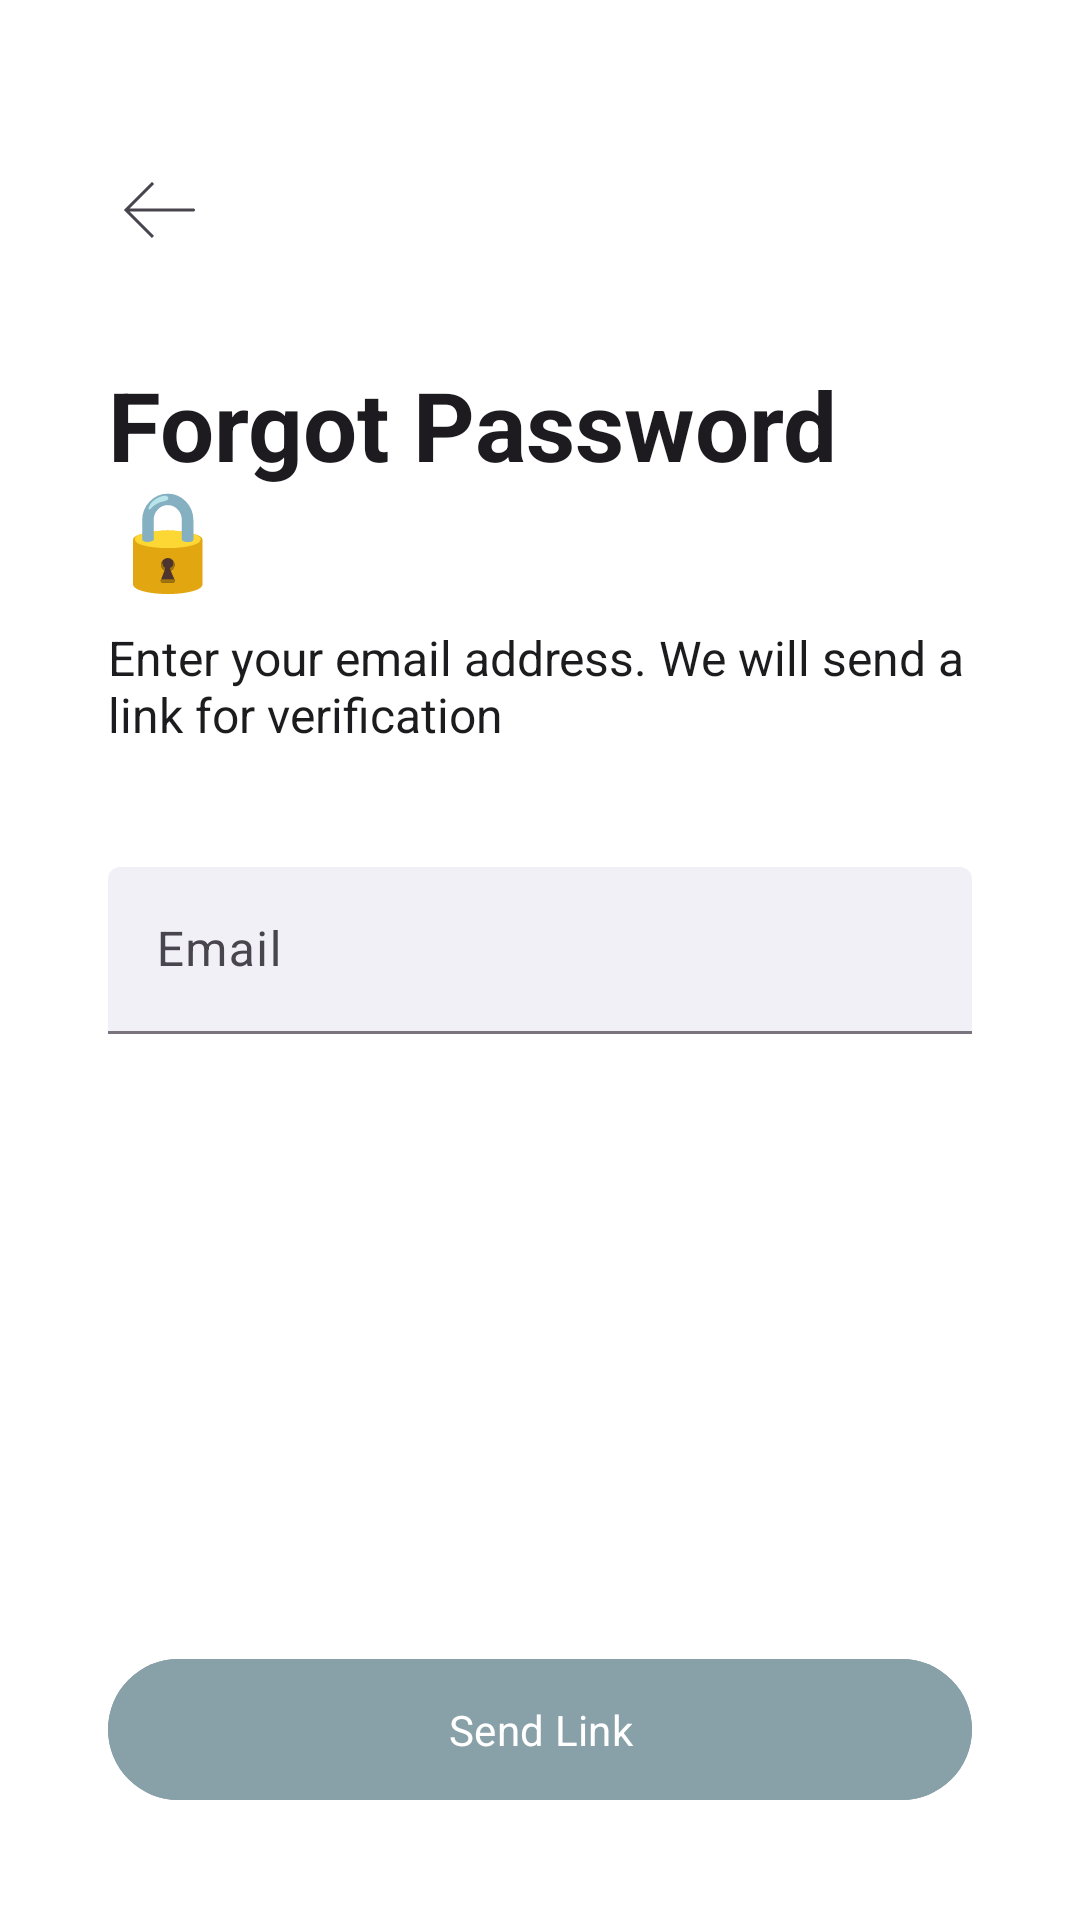

Here is an Android app screen rendered from its layout file. Give the layout XML and the strings, colors and styles it references.
<!-- AndroidManifest.xml: application theme Theme.RecipeAPPOPSC6312 -->
<!-- res/layout/activity_forgot_password.xml -->
<?xml version="1.0" encoding="utf-8"?>
<androidx.constraintlayout.widget.ConstraintLayout
    xmlns:android="http://schemas.android.com/apk/res/android"
    xmlns:app="http://schemas.android.com/apk/res-auto"
    xmlns:tools="http://schemas.android.com/tools"
    android:id="@+id/forgotPasswordLayout"
    android:layout_width="match_parent"
    android:layout_height="match_parent"
    android:background="?android:attr/windowBackground"
    tools:context=".ForgotPasswordActivity">

    <androidx.constraintlayout.widget.ConstraintLayout
        android:id="@+id/forgotPasswordContentLayout"
        android:layout_width="match_parent"
        android:layout_height="match_parent"
        android:padding="36dp"
        app:layout_constraintTop_toTopOf="parent"
        app:layout_constraintBottom_toBottomOf="parent"
        app:layout_constraintStart_toStartOf="parent"
        app:layout_constraintEnd_toEndOf="parent">

        
        <ImageView
            android:id="@+id/imageViewBack"
            android:layout_width="wrap_content"
            android:layout_height="wrap_content"
            android:src="@drawable/ic_arrow_back"
            android:layout_marginTop="16dp"
            android:contentDescription="@string/back_button"
            app:layout_constraintStart_toStartOf="parent"
            app:layout_constraintTop_toTopOf="parent" />

        
        <TextView
            android:id="@+id/textViewTitle"
            android:layout_width="wrap_content"
            android:layout_height="wrap_content"
            android:layout_marginTop="32dp"
            android:text="@string/forgot_password"
            android:textColor="?android:attr/textColorPrimary"
            android:textSize="32sp"
            android:textStyle="bold"
            app:layout_constraintStart_toStartOf="parent"
            app:layout_constraintTop_toBottomOf="@id/imageViewBack" />

        
        <TextView
            android:id="@+id/textViewSubtitle"
            android:layout_width="0dp"
            android:layout_height="wrap_content"
            android:layout_marginTop="8dp"
            android:text="@string/enter_your_email_address_we_will_send_a_link_for_verification"
            android:textSize="16sp"
            app:layout_constraintEnd_toEndOf="parent"
            app:layout_constraintStart_toStartOf="parent"
            app:layout_constraintTop_toBottomOf="@id/textViewTitle" />

        
        <com.google.android.material.textfield.TextInputLayout
            android:id="@+id/textInputLayoutEmail"
            style="@style/Widget.App.TextInputLayout.Underlined"
            android:layout_width="0dp"
            android:layout_height="wrap_content"
            android:layout_marginTop="40dp"
            android:hint="@string/email"
            app:layout_constraintEnd_toEndOf="parent"
            app:layout_constraintStart_toStartOf="parent"
            app:layout_constraintTop_toBottomOf="@id/textViewSubtitle">

            <com.google.android.material.textfield.TextInputEditText
                android:id="@+id/editTextEmail"
                android:layout_width="match_parent"
                android:layout_height="wrap_content"
                android:inputType="textEmailAddress" />
        </com.google.android.material.textfield.TextInputLayout>

        
        <com.google.android.material.button.MaterialButton
            android:id="@+id/buttonSendLink"
            android:layout_width="0dp"
            android:layout_height="wrap_content"
            android:text="@string/send_link"
            android:paddingVertical="14dp"
            android:backgroundTint="?attr/colorPrimary"
            app:cornerRadius="24dp"
            app:layout_constraintBottom_toBottomOf="parent"
            app:layout_constraintEnd_toEndOf="parent"
            app:layout_constraintStart_toStartOf="parent" />

    </androidx.constraintlayout.widget.ConstraintLayout>

    <FrameLayout
        android:id="@+id/loadingOverlayContainer"
        android:layout_width="match_parent"
        android:layout_height="match_parent"
        android:background="#80000000"
        android:visibility="gone"
        app:layout_constraintTop_toTopOf="parent"
        app:layout_constraintBottom_toBottomOf="parent"
        app:layout_constraintStart_toStartOf="parent"
        app:layout_constraintEnd_toEndOf="parent"
        tools:visibility="visible"
        android:clickable="true"
        android:focusable="true">

        <ProgressBar
            android:id="@+id/loadingIndicator"
            style="?android:attr/progressBarStyleLarge"
            android:layout_width="wrap_content"
            android:layout_height="wrap_content"
            android:layout_gravity="center"/>
    </FrameLayout>

</androidx.constraintlayout.widget.ConstraintLayout>
<!-- resources referenced by this layout -->
<resources>
  <!-- drawable ic_arrow_back (drawable) -->
  <vector xmlns:android="http://schemas.android.com/apk/res/android"
      android:width="36dp"
      android:height="36dp"
      android:viewportWidth="36"
      android:viewportHeight="36">
    <path
        android:pathData="M6,18L5.646,17.646L5.293,18L5.646,18.354L6,18ZM28.5,18.5C28.776,18.5 29,18.276 29,18C29,17.724 28.776,17.5 28.5,17.5V18V18.5ZM15,9L14.646,8.646L5.646,17.646L6,18L6.354,18.354L15.354,9.354L15,9ZM6,18L5.646,18.354L14.646,27.354L15,27L15.354,26.646L6.354,17.646L6,18ZM6,18V18.5H28.5V18V17.5H6V18Z"
        android:fillColor="?attr/colorControlNormal"/>
  </vector>
  <string name="back_button">Back button</string>
  <string name="email">Email</string>
  <string name="enter_your_email_address_we_will_send_a_link_for_verification">Enter your email address. We will send a link for verification</string>
  <string name="forgot_password">Forgot Password 🔒</string>
  <string name="send_link">Send Link</string>
  <style name="Widget.App.TextInputLayout.Underlined" parent="Widget.Material3.TextInputLayout.FilledBox">
          <item name="boxBackgroundColor">@color/transparent_blue</item>
      </style>
  <style name="Theme.RecipeAPPOPSC6312" parent="Base.Theme.RecipeAPPOPSC6312" />
  <color name="transparent_blue">#1B90B5BB</color>
  <style name="Base.Theme.RecipeAPPOPSC6312" parent="Theme.Material3.DayNight.NoActionBar">
          <item name="colorPrimary">@color/primary_blue</item>
          <item name="colorSecondary">@color/light_card_background</item>"
  
          
          <item name="android:windowBackground">@color/light_background</item>
          <item name="android:textColor">@color/light_text</item>
          <item name="fontFamily">@font/inter</item>
  
          <item name="chipSelectedBackgroundColor">#90B5BB</item>
          <item name="chipDefaultBackgroundColor">#F0F0F0</item>
  
          <item name="welcomebackground">@color/welcome_background</item>
      </style>
  <color name="primary_blue">#88A0A8</color>
  <color name="light_card_background">#90B5BB</color>
  <color name="light_background">#FFFFFF</color>
  <color name="light_text">#1C1C1E</color>
  <color name="welcome_background">#E0EBED</color>
</resources>
